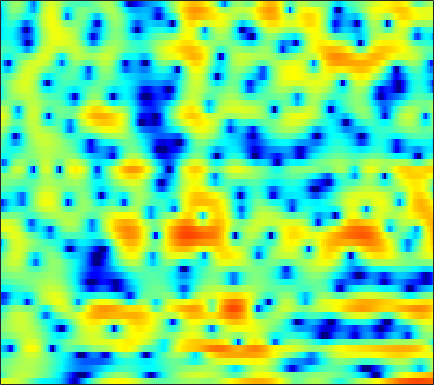

The data file committed next to this chart (first rows):
3.493, 3.4895, 3.4747, 3.4426, 3.3836, 3.2679, 3.0669, 2.8607, 2.5211, 2.1048, 1.5887, 1.1457, 0.46503, -0.32053, -0.95249, -1.8818, -2.7946, -3.4601, -4.2564, -4.8339, -5.1583, -5.2744, -5.3945, -5.478
-3.339, -2.12, -0.832, 0.1662, 0.7569, 1.378, 1.827, 2.074, 2.291, 2.392, 2.39, 2.328, 2.179, 1.957, 1.75, 1.425, 1.059, 0.7569, 0.3244, -0.1464, -0.6544, -1.074, -1.688, -2.382
-1.147, -0.7875, -0.3095, 0.1571, 0.4736, 0.8549, 1.179, 1.383, 1.599, 1.746, 1.827, 1.847, 1.819, 1.73, 1.623, 1.425, 1.171, 0.9375, 0.5795, 0.1647, -0.3034, -0.6914, -1.254, -1.865
-1.508, -1.253, -0.8861, -0.487, -0.1825, 0.2215, 0.6062, 0.8782, 1.211, 1.489, 1.704, 1.82, 1.91, 1.921, 1.873, 1.741, 1.525, 1.314, 0.9639, 0.5486, 0.07799, -0.3063, -0.867, -1.462
-4.103, -3.832, -3.423, -2.933, -2.473, -1.741, -0.9254, -0.2774, 0.5874, 1.374, 2.033, 2.431, 2.817, 3.017, 3.05, 2.936, 2.654, 2.325, 1.743, 1.017, 0.1916, -0.4637, -1.332, -2.111
-7.316, -7.518, -8.852, -11.92, -15.6, -13.96, -7.76, -4.462, -1.287, 0.9775, 2.621, 3.503, 4.336, 4.787, 4.907, 4.762, 4.294, 3.707, 2.575, 0.978, -1.233, -3.477, -7.791, -15.47
-4.34, -4.169, -4.104, -4.067, -3.916, -3.395, -2.392, -1.441, -0.1221, 1.09, 2.088, 2.67, 3.231, 3.513, 3.555, 3.379, 2.956, 2.475, 1.637, 0.6018, -0.5711, -1.499, -2.64, -3.516
-1.019, -0.8057, -0.4854, -0.1494, 0.1198, 0.5118, 0.918, 1.229, 1.639, 2.003, 2.295, 2.436, 2.531, 2.492, 2.369, 2.072, 1.622, 1.199, 0.5265, -0.2504, -1.123, -1.794, -2.737, -3.659
0.1643, 0.4663, 0.858, 1.241, 1.512, 1.853, 2.153, 2.337, 2.527, 2.637, 2.669, 2.627, 2.477, 2.201, 1.931, 1.476, 0.9153, 0.4269, -0.322, -1.188, -2.146, -2.947, -4.164, -5.64
-0.6051, -0.04215, 0.6611, 1.28, 1.675, 2.133, 2.476, 2.67, 2.826, 2.869, 2.794, 2.644, 2.333, 1.889, 1.46, 0.7779, -0.02951, -0.7029, -1.65, -2.597, -3.454, -4.004, -4.617, -5.147
-2.424, -1.367, -0.1954, 0.7731, 1.36, 1.978, 2.434, 2.663, 2.831, 2.846, 2.716, 2.538, 2.193, 1.666, 1.126, 0.1936, -1.084, -2.314, -4.442, -7.256, -10.29, -11.03, -8.915, -6.232
-4.721, -3.703, -2.472, -1.407, -0.6927, 0.09139, 0.6099, 0.8299, 0.864, 0.6902, 0.3381, 0.03923, -0.2772, -0.4091, -0.464, -0.5622, -0.8567, -1.304, -2.238, -3.463, -4.42, -4.409, -3.225, -1.408
-11.68, -11.99, -10.8, -8.408, -6.676, -4.914, -3.832, -3.529, -3.764, -4.882, -7.246, -10.22, -15.6, -12.19, -8.062, -4.41, -2.101, -0.9064, 0.2439, 1.073, 1.74, 2.18, 2.751, 3.295
-12.78, -13.79, -12.95, -10.37, -8.512, -6.612, -5.355, -4.811, -4.572, -4.802, -5.344, -5.784, -6.002, -5.33, -4.325, -2.736, -1.229, -0.2343, 0.8716, 1.759, 2.462, 2.875, 3.31, 3.608
-5.515, -5.49, -5.236, -4.816, -4.409, -3.848, -3.326, -2.998, -2.637, -2.378, -2.148, -1.962, -1.669, -1.282, -0.9238, -0.3741, 0.2046, 0.6372, 1.186, 1.666, 2.055, 2.292, 2.52, 2.628
-2.614, -2.499, -2.304, -2.068, -1.88, -1.621, -1.376, -1.202, -0.9978, -0.8145, -0.6548, -0.5371, -0.3659, -0.1759, -0.01813, 0.2103, 0.4653, 0.6637, 0.9224, 1.162, 1.368, 1.488, 1.581, 1.596
-1.088, -0.885, -0.6286, -0.3864, -0.2249, -0.04729, 0.08265, 0.1423, 0.168, 0.1472, 0.07987, 0.006748, -0.09927, -0.1902, -0.2355, -0.2441, -0.1784, -0.0867, 0.08944, 0.2999, 0.5159, 0.6547, 0.7864, 0.8418
-0.2655, 0.12, 0.5843, 0.9659, 1.188, 1.391, 1.466, 1.439, 1.277, 0.9687, 0.5194, 0.09113, -0.5692, -1.269, -1.749, -2.216, -2.363, -2.229, -1.785, -1.192, -0.5912, -0.1916, 0.2323, 0.4982
-0.3822, 0.3804, 1.26, 1.96, 2.36, 2.721, 2.872, 2.829, 2.556, 1.996, 1.105, 0.1876, -1.47, -3.756, -6.012, -9.641, -11.24, -9.23, -5.949, -3.471, -1.749, -0.8261, 0.02851, 0.5206
-2.072, -0.8788, 0.4885, 1.61, 2.289, 2.945, 3.331, 3.424, 3.293, 2.842, 2.046, 1.212, -0.2611, -2.189, -3.891, -6.085, -6.933, -6.18, -4.374, -2.693, -1.414, -0.7221, -0.1436, 0.1034
-5.32, -3.66, -1.603, 0.1114, 1.153, 2.203, 2.882, 3.183, 3.307, 3.16, 2.762, 2.326, 1.616, 0.8337, 0.253, -0.4045, -0.8562, -1.027, -1.075, -1.015, -0.9225, -0.8844, -0.9475, -1.143
-8.917, -5.345, -2.142, 0.05352, 1.242, 2.371, 3.081, 3.379, 3.502, 3.376, 3.054, 2.695, 2.135, 1.516, 1.048, 0.4431, -0.1224, -0.5383, -1.078, -1.593, -2.099, -2.473, -2.842, -3.1
-0.1435, 0.6111, 1.654, 2.575, 3.102, 3.589, 3.793, 3.765, 3.502, 2.973, 2.244, 1.594, 0.6592, -0.2481, -0.8584, -1.544, -2.126, -2.564, -3.32, -4.397, -5.908, -7.267, -8.854, -9.005
3.945, 3.973, 4.07, 4.14, 4.146, 4.023, 3.704, 3.302, 2.513, 1.365, -0.2313, -1.736, -4.237, -6.971, -8.369, -8.225, -6.904, -6.075, -5.623, -6.083, -7.549, -9.476, -12.93, -13.03
3.586, 3.453, 3.305, 3.168, 3.038, 2.776, 2.368, 1.912, 1.065, -0.1025, -1.738, -3.344, -6.175, -9.8, -11.9, -10.54, -7.56, -5.854, -4.332, -3.477, -3.071, -2.938, -2.735, -2.319
-0.3666, -0.4832, -0.4733, -0.3273, -0.2218, -0.1506, -0.2053, -0.3303, -0.6601, -1.12, -1.655, -2.094, -2.61, -2.936, -2.946, -2.637, -2.01, -1.429, -0.6926, -0.03931, 0.4785, 0.7922, 1.127, 1.368
-9.143, -9.211, -7.587, -5.769, -4.732, -3.858, -3.483, -3.425, -3.485, -3.553, -3.404, -3.107, -2.484, -1.698, -1.051, -0.1684, 0.6784, 1.258, 1.946, 2.5, 2.91, 3.122, 3.253, 3.216
-13.38, -13.24, -10.12, -7.576, -6.427, -5.771, -6.022, -6.835, -8.671, -10.96, -11.23, -9.131, -5.84, -3.126, -1.503, 0.2289, 1.583, 2.396, 3.262, 3.888, 4.287, 4.433, 4.422, 4.17
-4.149, -4.312, -4.323, -4.272, -4.33, -4.676, -5.524, -6.562, -8.554, -10.82, -11.1, -9.222, -6.073, -3.427, -1.824, -0.09997, 1.251, 2.055, 2.896, 3.498, 3.877, 4.013, 4.004, 3.754
-1.404, -1.572, -1.798, -2.029, -2.231, -2.579, -2.994, -3.311, -3.715, -3.93, -3.846, -3.522, -2.845, -1.982, -1.302, -0.4031, 0.4221, 0.9855, 1.617, 2.11, 2.442, 2.589, 2.637, 2.515
0.07325, -0.1024, -0.2999, -0.4628, -0.5697, -0.7107, -0.8614, -0.9938, -1.182, -1.379, -1.552, -1.657, -1.728, -1.679, -1.53, -1.177, -0.6534, -0.1906, 0.4347, 0.9764, 1.361, 1.524, 1.564, 1.444
0.7639, 0.4941, 0.3785, 0.4933, 0.6671, 0.9294, 1.105, 1.129, 0.9981, 0.6267, -0.008244, -0.6914, -1.84, -3.148, -3.933, -4.082, -2.998, -1.82, -0.3106, 0.8327, 1.526, 1.732, 1.611, 1.057
-2.758, -3.848, -3.422, -1.598, -0.1957, 1.282, 2.271, 2.709, 2.901, 2.626, 1.838, 0.8231, -1.342, -5.066, -9.997, -14.98, -6.156, -2.486, 0.5066, 2.26, 3.152, 3.351, 2.995, 1.839
-8.918, -11.96, -10.14, -6.05, -3.808, -1.738, -0.3682, 0.3254, 0.8592, 1.024, 0.8602, 0.5526, -0.0537, -0.7114, -1.052, -1.024, -0.374, 0.3382, 1.329, 2.107, 2.555, 2.642, 2.412, 1.8
-4.166, -4.535, -4.602, -4.235, -3.789, -3.123, -2.486, -2.061, -1.56, -1.138, -0.8018, -0.5977, -0.3549, -0.1179, 0.07705, 0.3893, 0.7632, 1.067, 1.448, 1.757, 1.946, 1.987, 1.913, 1.712
-2.78, -3.127, -3.573, -3.968, -4.203, -4.381, -4.361, -4.185, -3.715, -3.045, -2.271, -1.681, -0.9277, -0.2446, 0.2167, 0.7588, 1.218, 1.515, 1.825, 2.045, 2.164, 2.19, 2.144, 2.011
-1.76, -2.366, -3.399, -4.715, -5.896, -7.64, -9.047, -9.233, -8.03, -6.033, -4.075, -2.786, -1.352, -0.2004, 0.5034, 1.257, 1.823, 2.136, 2.435, 2.604, 2.66, 2.638, 2.528, 2.334
-0.1744, -0.9123, -2.254, -4.138, -6.059, -9.745, -15.79, -18.86, -12.15, -7.37, -4.277, -2.572, -0.8314, 0.4649, 1.207, 1.948, 2.445, 2.677, 2.836, 2.85, 2.755, 2.624, 2.388, 2.085
1.726, 1.173, 0.2129, -0.9532, -1.911, -3.135, -3.997, -4.179, -3.742, -2.747, -1.51, -0.5948, 0.5022, 1.387, 1.886, 2.317, 2.486, 2.458, 2.222, 1.83, 1.362, 1.018, 0.6315, 0.3257
3.363, 2.946, 2.206, 1.316, 0.5985, -0.3412, -1.11, -1.436, -1.478, -1.017, -0.2273, 0.4536, 1.325, 2.01, 2.343, 2.481, 2.23, 1.766, 0.7437, -0.7237, -2.494, -3.701, -4.439, -3.936
4.256, 3.862, 3.076, 1.947, 0.8391, -1.043, -3.396, -5.218, -6.191, -4.438, -1.92, -0.2888, 1.359, 2.435, 2.891, 3.046, 2.656, 1.961, 0.4244, -2.081, -6.202, -11.45, -17.08, -8.688
2.624, 2.422, 1.898, 0.9807, -0.04307, -2.01, -4.894, -7.688, -9.702, -6.377, -2.821, -0.8635, 0.964, 2.106, 2.594, 2.826, 2.62, 2.2, 1.328, 0.1699, -1.076, -1.856, -2.382, -2.206
-0.7956, -0.4222, -0.1225, -0.06834, -0.1888, -0.5167, -0.8834, -1.076, -1.02, -0.5429, 0.2008, 0.8006, 1.5, 1.984, 2.181, 2.208, 2, 1.719, 1.2, 0.6037, 0.02001, -0.3649, -0.749, -0.981
-4.293, -2.933, -1.572, -0.5943, -0.05013, 0.499, 0.9029, 1.161, 1.492, 1.798, 2.087, 2.259, 2.399, 2.399, 2.288, 1.979, 1.492, 1.025, 0.3161, -0.4185, -1.091, -1.5, -1.874, -2.075
-4.786, -3.251, -1.646, -0.4091, 0.3402, 1.161, 1.817, 2.226, 2.662, 2.983, 3.178, 3.228, 3.147, 2.873, 2.519, 1.837, 0.8792, -0.03275, -1.479, -3.121, -4.697, -5.523, -5.802, -5.262
-2.773, -2.068, -1.132, -0.2539, 0.366, 1.138, 1.855, 2.334, 2.873, 3.292, 3.545, 3.619, 3.531, 3.196, 2.76, 1.89, 0.6252, -0.6541, -2.97, -6.386, -12.12, -21.71, -17.58, -10.07
-2.608, -2.51, -2.268, -1.83, -1.345, -0.5258, 0.3944, 1.084, 1.932, 2.619, 3.122, 3.357, 3.472, 3.341, 3.071, 2.459, 1.54, 0.6323, -0.8743, -2.66, -4.452, -5.433, -5.782, -5.179
-4.519, -5.479, -6.867, -7.468, -6.813, -4.876, -2.747, -1.34, 0.2082, 1.388, 2.258, 2.725, 3.136, 3.334, 3.348, 3.191, 2.841, 2.468, 1.841, 1.122, 0.3794, -0.1556, -0.8112, -1.408
-5.276, -7.361, -11.89, -18.76, -14.79, -8.451, -4.694, -2.817, -1.003, 0.2806, 1.193, 1.717, 2.273, 2.71, 2.975, 3.244, 3.405, 3.446, 3.38, 3.158, 2.765, 2.339, 1.557, 0.462
-2.678, -3.363, -4.198, -4.619, -4.496, -3.833, -3.017, -2.426, -1.833, -1.472, -1.241, -1.082, -0.7451, -0.2166, 0.3211, 1.159, 2.003, 2.564, 3.15, 3.504, 3.6, 3.48, 3.044, 2.232
-2.07, -2.212, -2.425, -2.617, -2.758, -2.965, -3.288, -3.629, -4.349, -5.428, -6.881, -8.129, -9.328, -8.556, -6.801, -4.178, -1.875, -0.4493, 1.063, 2.187, 2.946, 3.297, 3.497, 3.417
-3.814, -3.592, -3.435, -3.474, -3.647, -4.113, -4.812, -5.594, -6.97, -8.855, -11.55, -14.4, -19.4, -17.71, -13.14, -8.45, -5.094, -3.126, -0.9999, 0.6371, 1.876, 2.577, 3.244, 3.658
-6.013, -5.289, -4.679, -4.467, -4.545, -4.961, -5.748, -6.59, -8.017, -9.685, -11.34, -12.28, -12.69, -11.73, -10.28, -7.893, -5.41, -3.664, -1.598, 0.1094, 1.485, 2.308, 3.155, 3.742
-6.412, -5.547, -4.754, -4.359, -4.323, -4.622, -5.436, -6.342, -8.088, -10.6, -14.3, -18.19, -20.82, -15.18, -11.54, -7.834, -4.957, -3.137, -1.099, 0.5887, 1.932, 2.736, 3.543, 4.066
-5.867, -4.995, -4.038, -3.366, -3.108, -3.135, -3.569, -4.199, -5.446, -7.221, -9.389, -10.88, -11.46, -9.754, -7.884, -5.456, -3.23, -1.735, 0.01985, 1.507, 2.715, 3.425, 4.091, 4.426
-7.207, -5.45, -3.646, -2.37, -1.734, -1.285, -1.197, -1.388, -1.915, -2.668, -3.481, -4.044, -4.556, -4.657, -4.403, -3.637, -2.389, -1.255, 0.3181, 1.781, 2.996, 3.687, 4.288, 4.486
-6.995, -5.029, -2.978, -1.502, -0.6932, 0.04666, 0.3823, 0.4104, 0.147, -0.4243, -1.341, -2.272, -3.882, -6.039, -7.854, -8.957, -6.8, -4.353, -1.44, 0.801, 2.416, 3.269, 3.972, 4.21
-4.8, -3.829, -2.512, -1.334, -0.5802, 0.2077, 0.6908, 0.8597, 0.7978, 0.3703, -0.4722, -1.416, -3.225, -5.855, -8.415, -10.68, -7.893, -5.019, -1.971, 0.1787, 1.677, 2.459, 3.105, 3.352
